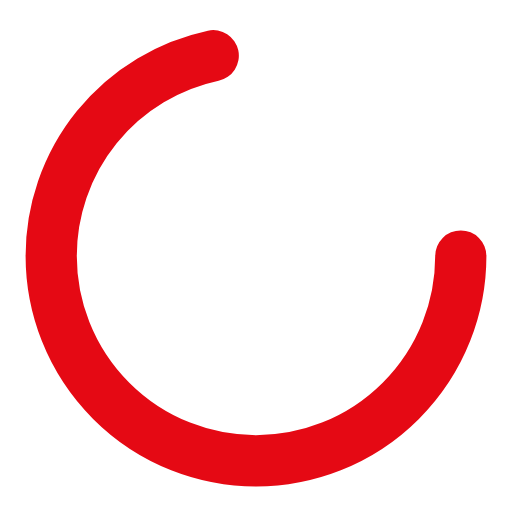
t = 0.00 s
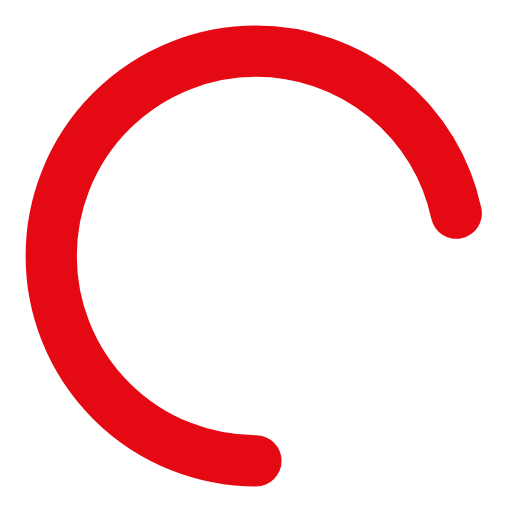
t = 0.25 s
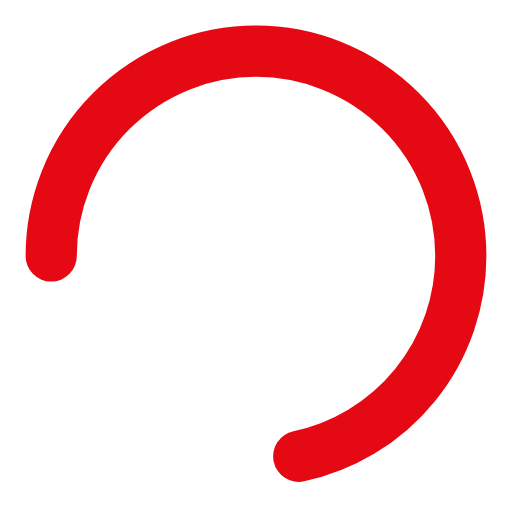
t = 0.50 s
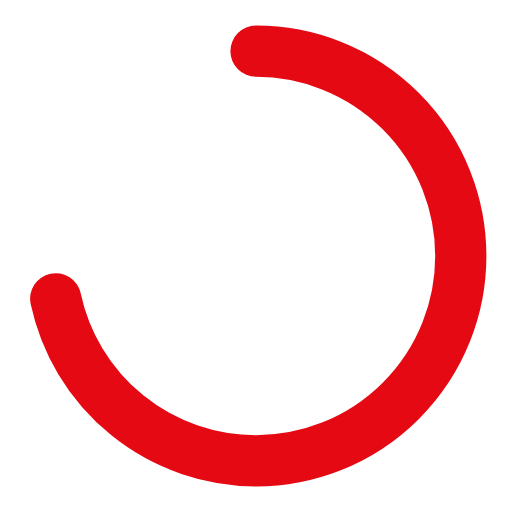
t = 0.75 s

The animated SVG that drew these frames (rendered in a browser with its animation timeline set to each time). Animation: 1 SMIL element (animateTransform=1); one cycle of 1.00 s, repeats indefinitely.

<svg xmlns="http://www.w3.org/2000/svg" width="50" height="50" viewBox="0 0 50 50">
  <circle cx="25" cy="25" r="20" fill="none" stroke="#e50914" stroke-width="5" stroke-linecap="round" stroke-dasharray="90 60">
    <animateTransform attributeName="transform" type="rotate" from="0 25 25" to="360 25 25" dur="1s" repeatCount="indefinite"/>
  </circle>
</svg>
